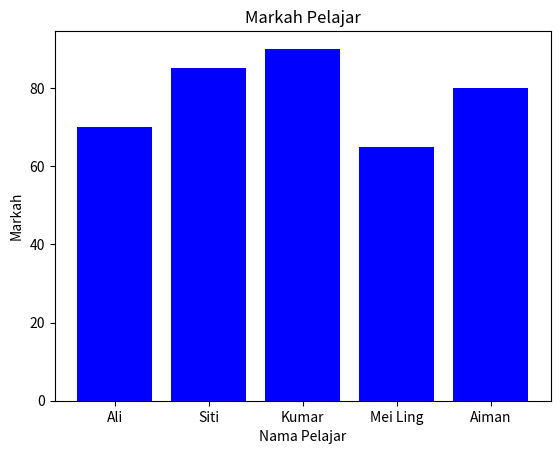
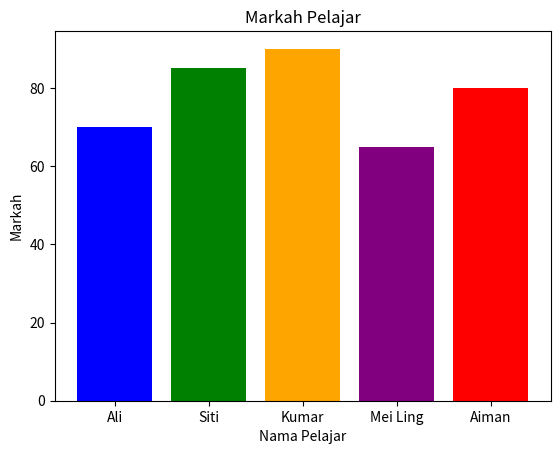

Here is the Python script that generated these plots, in order: (Note: this script raises an exception after producing the figures.)
# -*- coding: utf-8 -*-
"""Untitled3.ipynb

Automatically generated by Colab.

Original file is located at
    https://colab.research.google.com/drive/15oxczy2oBLvxlPNMLAyhctuqElFGOvuz

#Semua bar menggunakan satu warna
"""

import matplotlib.pyplot as plt
nama = ["Ali", "Siti", "Kumar", "Mei Ling", "Aiman"]
markah = [70, 85, 90, 65, 80]
plt.bar(nama, markah, color="blue")
plt.title("Markah Pelajar")
plt.xlabel("Nama Pelajar")
plt.ylabel("Markah")
plt.show()

"""#Pelajar boleh menukar:"""

color="blue"

"""#kepada warna lain seperti:"""

color="red"
color="green"
color="orange"
color="purple"
color="pink"
color="yellow"

"""#Setiap bar menggunakan warna berbeza"""

import matplotlib.pyplot as plt
nama = ["Ali", "Siti", "Kumar", "Mei Ling", "Aiman"]
markah = [70, 85, 90, 65, 80]
warna = ["blue", "green", "orange", "purple", "red"]

# Senarai warna mesti mempunyai bilangan warna yang sama dengan bilangan pelajar.

# Contoh 3: Pengguna memilih warna graf
# Kod ini lebih sesuai dijadikan latihan amali kerana pelajar boleh menaip sendiri warna
# yang dikehendaki.

# Contoh input:

# Semua bar akan dipaparkan dalam warna hijau.

# Contoh 4: Ubah warna bar, bingkai dan latar belakang
plt.bar(nama, markah, color=warna)
plt.title("Markah Pelajar")
plt.xlabel("Nama Pelajar")
plt.ylabel("Markah")
plt.show()

"""#Pengguna memilih warna graf"""

import matplotlib.pyplot as plt
nama = ["Ali", "Siti", "Kumar", "Mei Ling", "Aiman"]
markah = [70, 85, 90, 65, 80]
warna_pilihan = input(
"Masukkan warna graf seperti blue, red, green atau orange: "
)
plt.bar(nama, markah, color=warna_pilihan)
plt.title("Markah Pelajar")
plt.xlabel("Nama Pelajar")
plt.ylabel("Markah")
plt.show()

"""#Ubah warna bar, bingkai dan latar belakang"""

import matplotlib.pyplot as plt

# color
# edgecolor
# linewidth

nama = ["Ali", "Siti", "Kumar", "Mei Ling", "Aiman"]
markah = [70, 85, 90, 65, 80]
plt.bar(
nama,
markah,
color="skyblue",
edgecolor="black",
linewidth=2
)
plt.title("Markah Pelajar")
plt.xlabel("Nama Pelajar")
plt.ylabel("Markah")
plt.gca().set_facecolor("lightyellow")
plt.show()

"""#Ubah warna berdasarkan markah"""

import matplotlib.pyplot as plt
nama = ["Ali", "Siti", "Kumar", "Mei Ling", "Aiman"]
markah = [70, 85, 90, 65, 80]
warna = []
for nilai in markah:
    if nilai >= 80:
        warna.append("green")
    else:
        warna.append("red")
plt.bar(nama, markah, color=warna)


plt.title("Markah Pelajar")
plt.xlabel("Nama Pelajar")
plt.ylabel("Markah")
plt.show()
